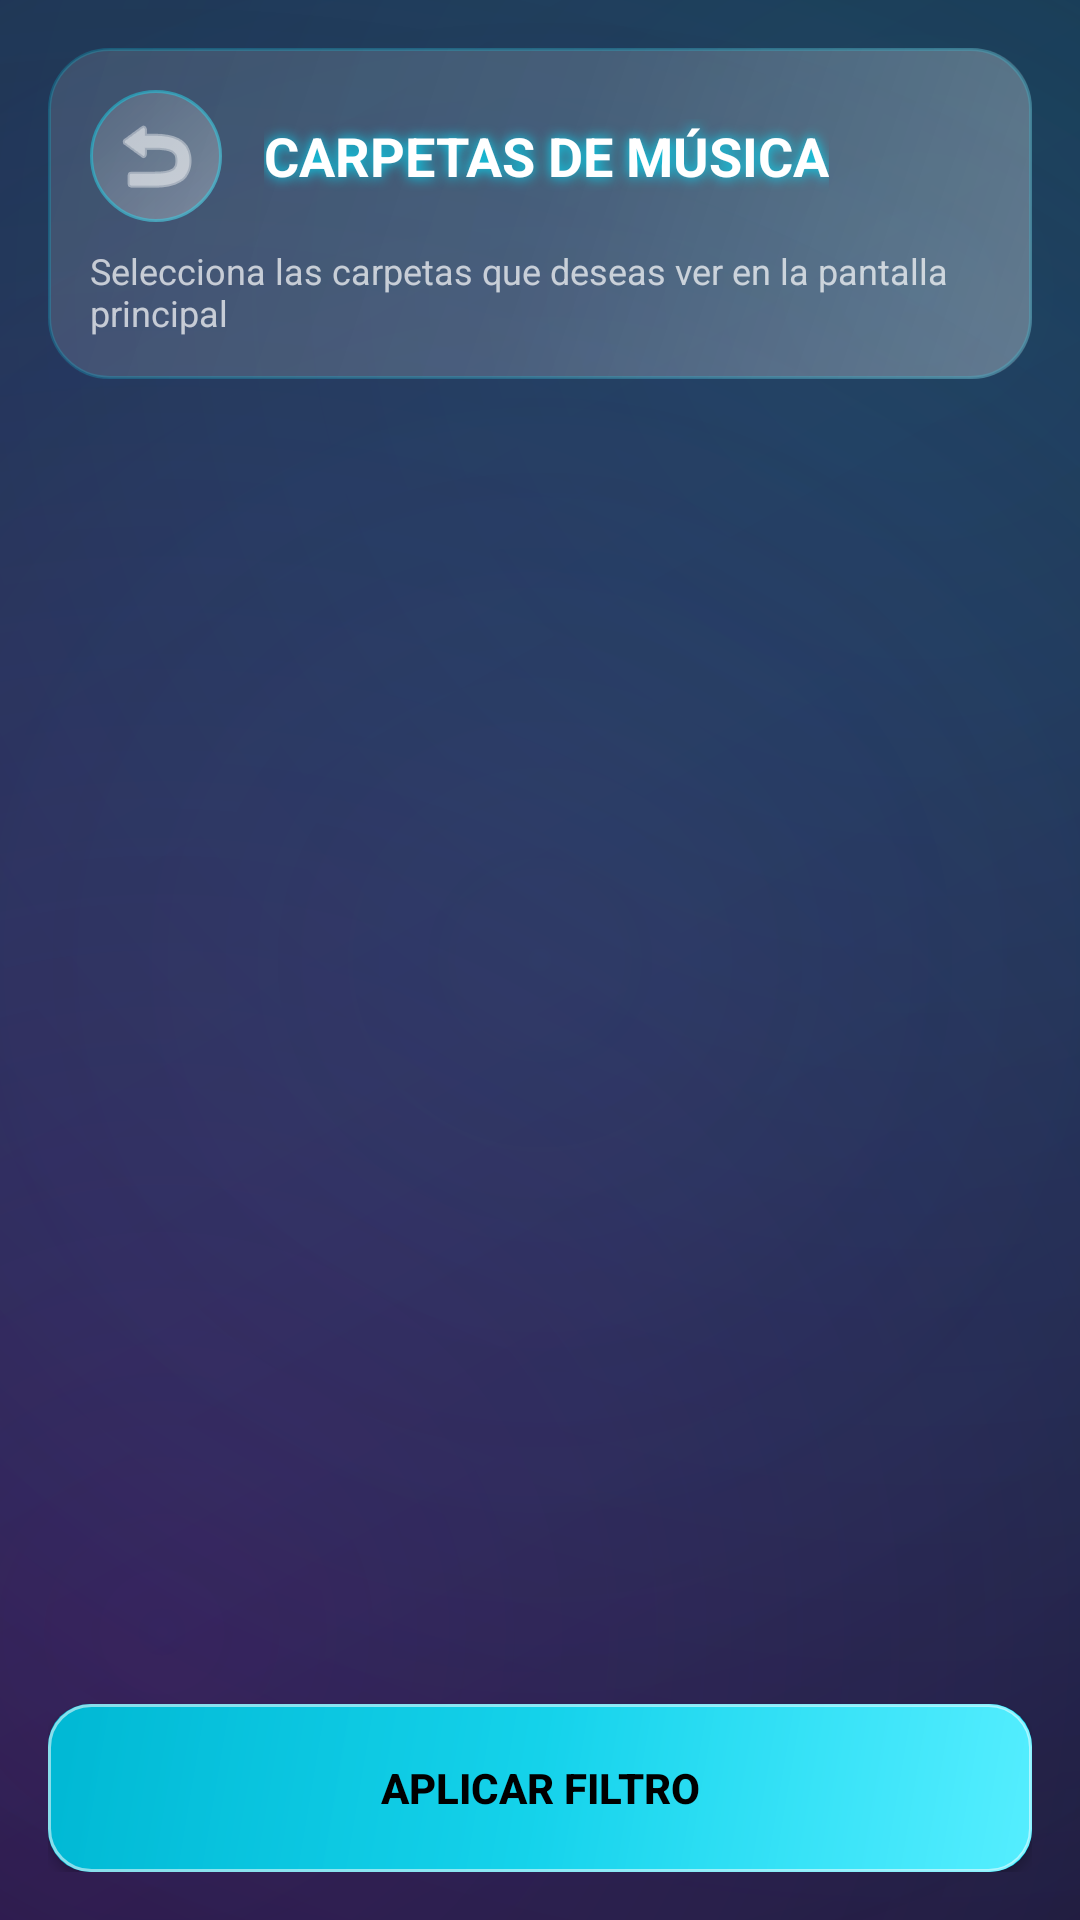

This screen was rendered from an Android layout file. Write that file and the resources it references.
<!-- AndroidManifest.xml: application theme Theme.Cuicatl -->
<!-- res/layout/activity_folders.xml -->
<?xml version="1.0" encoding="utf-8"?>
<androidx.constraintlayout.widget.ConstraintLayout xmlns:android="http://schemas.android.com/apk/res/android"
    xmlns:app="http://schemas.android.com/apk/res-auto"
    android:layout_width="match_parent"
    android:layout_height="match_parent"
    android:background="@drawable/futuristic_background"
    android:padding="16dp">

    <LinearLayout
        android:id="@+id/llFoldersHeader"
        android:layout_width="match_parent"
        android:layout_height="wrap_content"
        android:orientation="vertical"
        android:padding="14dp"
        android:background="@drawable/bg_glass_card"
        app:layout_constraintTop_toTopOf="parent">

        <LinearLayout
            android:layout_width="match_parent"
            android:layout_height="wrap_content"
            android:orientation="horizontal"
            android:gravity="center_vertical">

            <ImageButton
                android:id="@+id/btnBackFolders"
                android:layout_width="44dp"
                android:layout_height="44dp"
                android:background="@drawable/bg_glass_circle"
                android:src="@android:drawable/ic_menu_revert"
                app:tint="@color/white"/>

            <TextView
                android:id="@+id/tvFoldersTitle"
                android:layout_width="wrap_content"
                android:layout_height="wrap_content"
                android:text="CARPETAS DE MÚSICA"
                android:textColor="@color/white"
                android:textSize="18sp"
                android:textStyle="bold"
                android:shadowColor="@color/neonBlue"
                android:shadowRadius="10"
                android:layout_marginStart="14dp"/>
        </LinearLayout>

        <TextView
            android:id="@+id/tvFoldersSubtitle"
            android:layout_width="match_parent"
            android:layout_height="wrap_content"
            android:text="Selecciona las carpetas que deseas ver en la pantalla principal"
            android:textColor="@color/text_muted"
            android:textSize="12sp"
            android:layout_marginTop="8dp"/>
    </LinearLayout>

    <androidx.recyclerview.widget.RecyclerView
        android:id="@+id/rvFolders"
        android:layout_width="match_parent"
        android:layout_height="0dp"
        android:layout_marginTop="14dp"
        app:layout_constraintTop_toBottomOf="@id/llFoldersHeader"
        app:layout_constraintBottom_toTopOf="@id/btnSaveFoldersSelection"/>

    <Button
        android:id="@+id/btnSaveFoldersSelection"
        android:layout_width="match_parent"
        android:layout_height="56dp"
        android:text="APLICAR FILTRO"
        android:textColor="@color/black"
        android:textStyle="bold"
        android:background="@drawable/bg_glass_button_primary"
        app:layout_constraintBottom_toBottomOf="parent"/>

</androidx.constraintlayout.widget.ConstraintLayout>
<!-- resources referenced by this layout -->
<resources>
  <color name="black">#000000</color>
  <color name="neonBlue">#00E5FF</color>
  <color name="text_muted">#B3FFFFFF</color>
  <color name="white">#FFFFFF</color>
  <!-- drawable bg_glass_button_primary (drawable) -->
  <?xml version="1.0" encoding="utf-8"?>
  <layer-list xmlns:android="http://schemas.android.com/apk/res/android">
      <item>
          <shape android:shape="rectangle">
              <corners android:radius="14dp" />
              <gradient
                  android:angle="135"
                  android:startColor="@color/neonBlue"
                  android:endColor="@color/accentCyan"
                  android:type="linear" />
          </shape>
      </item>
      <item>
          <shape android:shape="rectangle">
              <corners android:radius="14dp" />
              <gradient
                  android:angle="135"
                  android:startColor="#55FFFFFF"
                  android:centerColor="#15FFFFFF"
                  android:endColor="#00FFFFFF"
                  android:type="linear" />
              <stroke android:width="1dp" android:color="#88FFFFFF" />
          </shape>
      </item>
  </layer-list>
  <!-- drawable bg_glass_card (drawable) -->
  <?xml version="1.0" encoding="utf-8"?>
  <layer-list xmlns:android="http://schemas.android.com/apk/res/android">
      <item>
          <shape android:shape="rectangle">
              <corners android:radius="20dp" />
              <solid android:color="@color/glass_surface" />
              <stroke android:width="1dp" android:color="@color/glass_stroke_cyan_soft" />
          </shape>
      </item>
      <item>
          <shape android:shape="rectangle">
              <corners android:radius="20dp" />
              <gradient
                  android:angle="135"
                  android:startColor="#33FFFFFF"
                  android:centerColor="#0DFFFFFF"
                  android:endColor="#00FFFFFF"
                  android:type="linear" />
          </shape>
      </item>
  </layer-list>
  <!-- drawable bg_glass_circle (drawable) -->
  <?xml version="1.0" encoding="utf-8"?>
  <layer-list xmlns:android="http://schemas.android.com/apk/res/android">
      <item>
          <shape android:shape="oval">
              <solid android:color="@color/glass_surface" />
              <stroke android:width="1dp" android:color="@color/glass_stroke_cyan" />
          </shape>
      </item>
      <item>
          <shape android:shape="oval">
              <gradient
                  android:type="linear"
                  android:angle="135"
                  android:startColor="#33FFFFFF"
                  android:endColor="#00FFFFFF" />
          </shape>
      </item>
  </layer-list>
  <style name="Theme.Cuicatl" parent="Base.Theme.Cuicatl" />
  <color name="accentCyan">#00B8D4</color>
  <color name="glass_surface">#1FFFFFFF</color>
  <color name="glass_stroke_cyan_soft">#3300E5FF</color>
  <color name="glass_stroke_cyan">#6600E5FF</color>
  <color name="bg_deep_start">#FF050A10</color>
  <color name="bg_deep_mid">#FF0D1621</color>
  <color name="bg_deep_end">#FF121C2B</color>
  <style name="Base.Theme.Cuicatl" parent="Theme.Material3.DayNight.NoActionBar">
          <item name="colorPrimary">@color/neonBlue</item>
          <item name="colorPrimaryVariant">@color/neonPurple</item>
          <item name="colorSecondary">@color/cyan</item>
          <item name="colorSecondaryVariant">@color/teal_700</item>
      </style>
  <color name="neonPurple">#D500F9</color>
  <color name="cyan">#00E5FF</color>
  <color name="teal_700">#00796B</color>
</resources>
